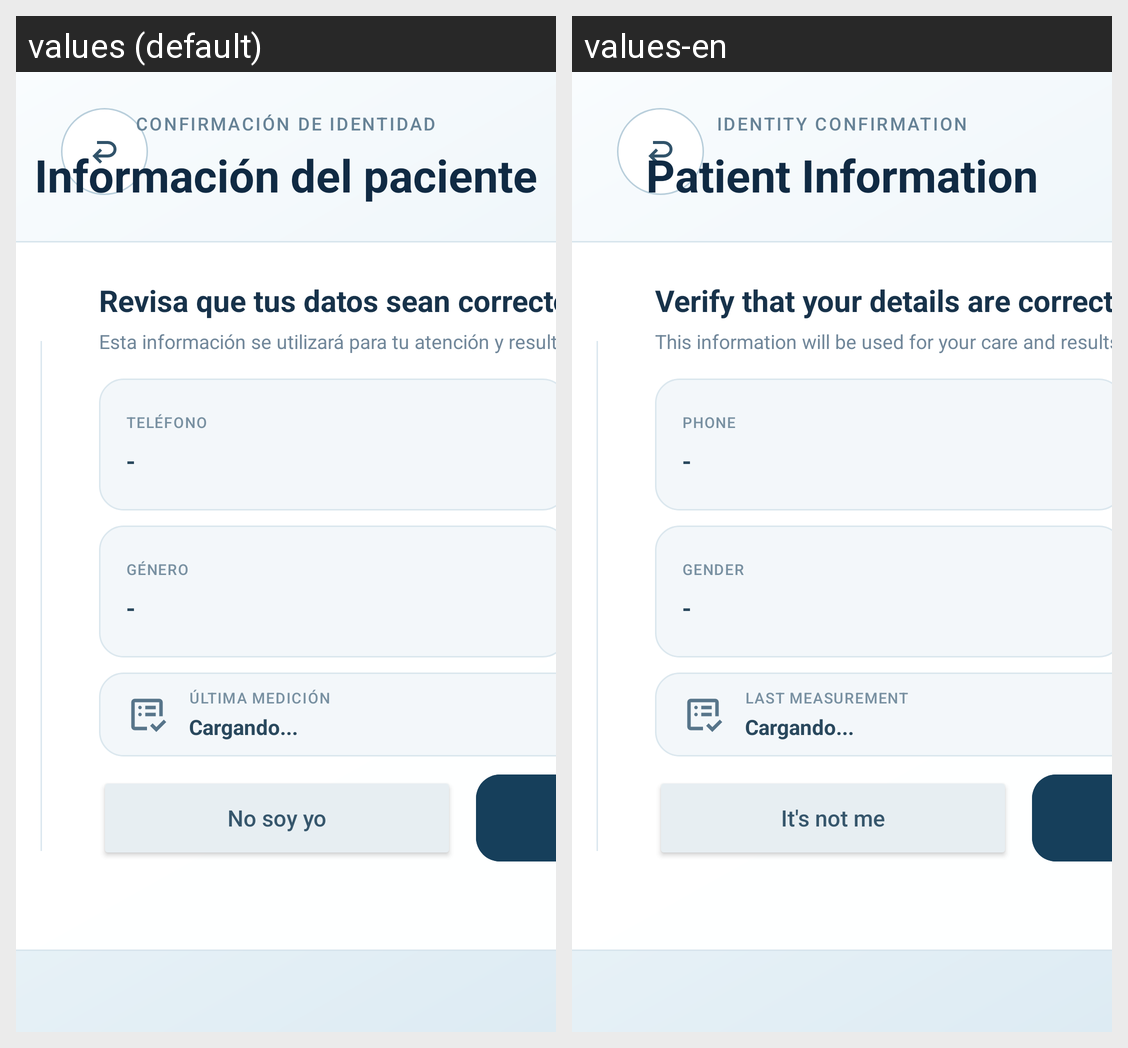

The Android screen above is rendered under two locales of the same app. Produce the string resources it draws, with the default and per-locale values.
Android screen res/layout/activity_profile.xml rendered under 2 locales, left to right: values (default), values-en. Device: Nexus 5 (rendered at 1080×1920; each locale shown at half size, 540×960, under a caption strip naming it); theme Theme.Quiosco.
Strings drawn on this screen, with the default value and each locale's value (text and hints the layout hard-codes, and strings that could not be matched under every locale, appear in the picture but are not listed):

profile_eyebrow
  values: CONFIRMACIÓN DE IDENTIDAD
  values-en: IDENTITY CONFIRMATION

profile_title
  values: Información del paciente
  values-en: Patient Information

profile_check_title
  values: Revisa que tus datos sean correctos
  values-en: Verify that your details are correct

profile_check_desc
  values: Esta información se utilizará para tu atención y resultados.
  values-en: This information will be used for your care and results.

profile_phone
  values: TELÉFONO
  values-en: PHONE

profile_gender
  values: GÉNERO
  values-en: GENDER

profile_last_measurement
  values: ÚLTIMA MEDICIÓN
  values-en: LAST MEASUREMENT

profile_not_me
  values: No soy yo
  values-en: It's not me
